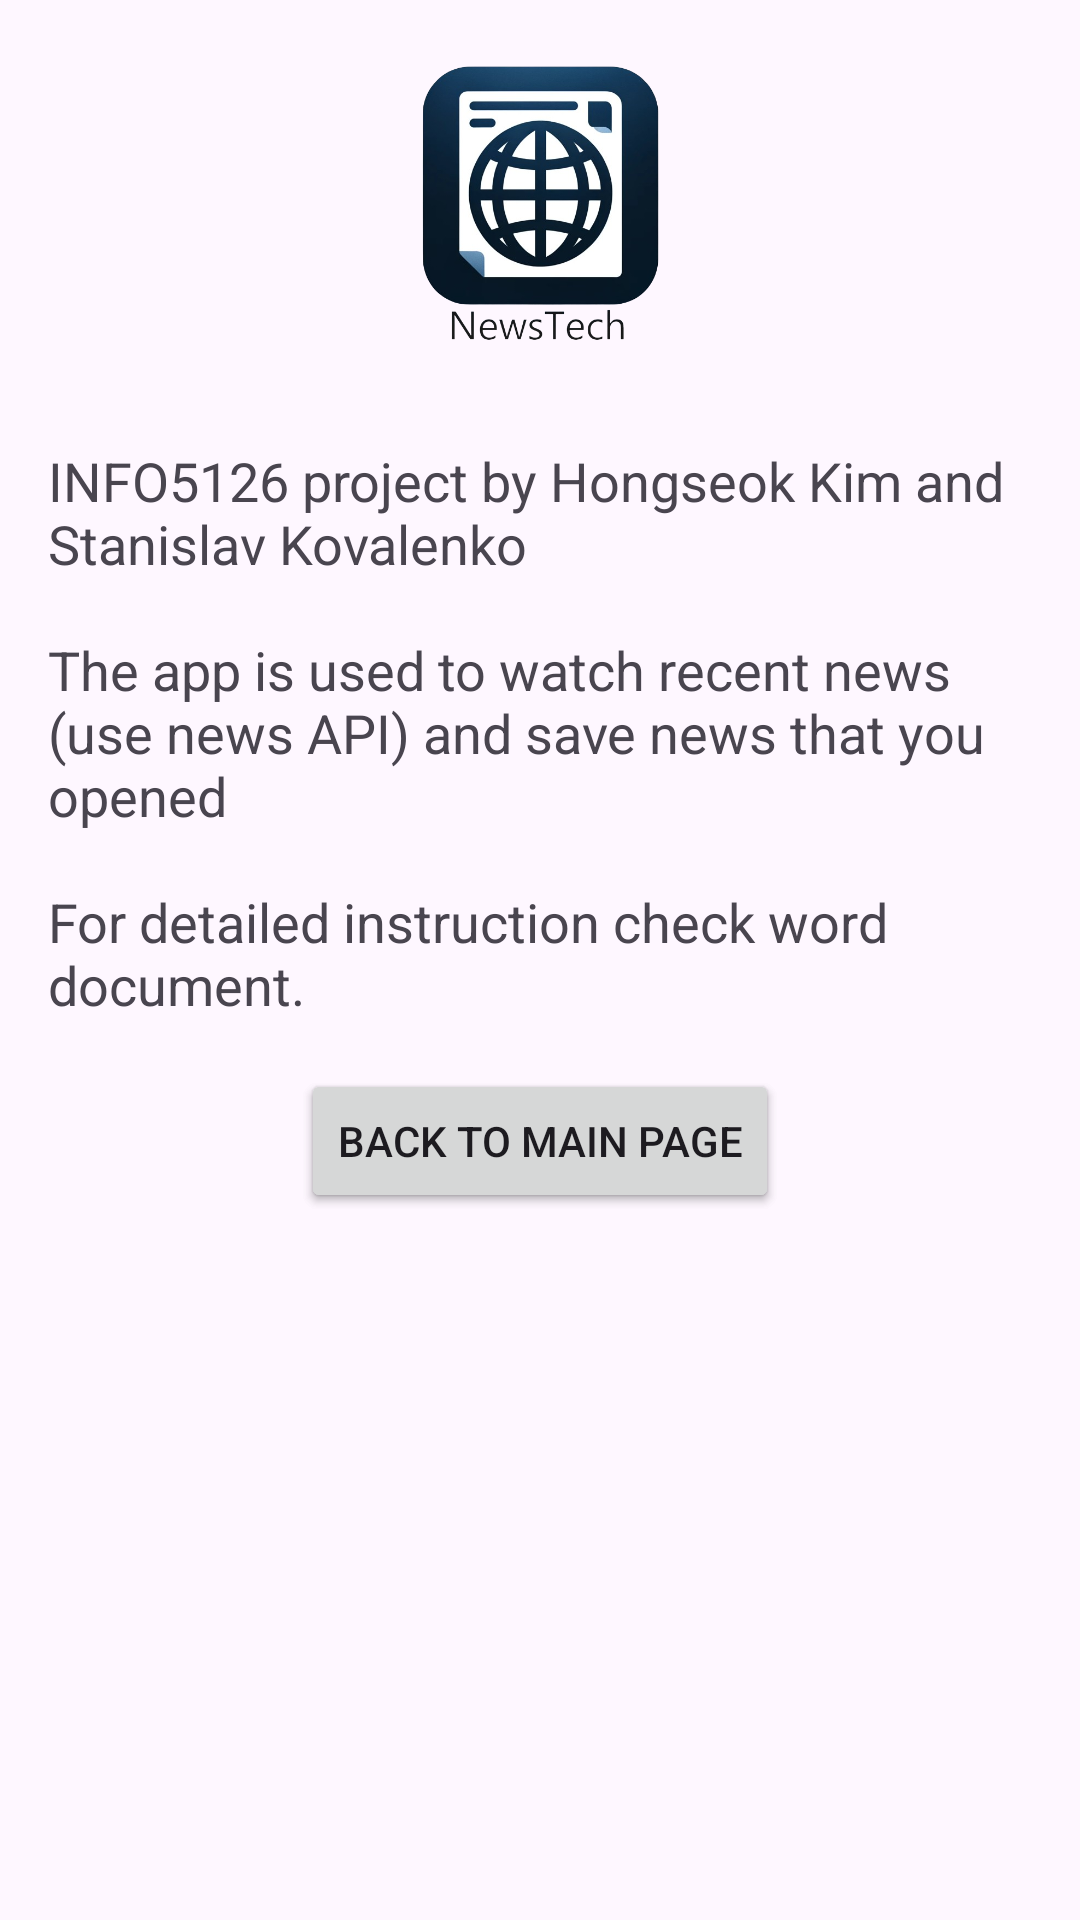

Reconstruct the res/layout file that produces this screen, plus the resources it refers to.
<!-- AndroidManifest.xml: application theme Theme.INFO5126Project -->
<!-- res/layout/activity_about.xml -->
<?xml version="1.0" encoding="utf-8"?>
<androidx.constraintlayout.widget.ConstraintLayout xmlns:android="http://schemas.android.com/apk/res/android"
    xmlns:app="http://schemas.android.com/apk/res-auto"
    xmlns:tools="http://schemas.android.com/tools"
    android:layout_width="match_parent"
    android:layout_height="match_parent"
    android:padding="16dp">

    <ImageView
        android:id="@+id/imageViewLogoAbout"
        android:layout_width="116dp"
        android:layout_height="96dp"
        android:layout_marginTop="4dp"
        android:src="@drawable/logo"
        app:layout_constraintEnd_toEndOf="parent"
        app:layout_constraintStart_toStartOf="parent"
        app:layout_constraintTop_toTopOf="parent"
        app:srcCompat="@drawable/logo"
        tools:srcCompat="@drawable/logo" />

    <TextView
        android:id="@+id/tvAboutText"
        android:layout_width="0dp"
        android:layout_height="wrap_content"
        android:layout_marginTop="32dp"
        android:text="@string/about_text"
        android:textSize="18sp"
        app:layout_constraintEnd_toEndOf="parent"
        app:layout_constraintStart_toStartOf="parent"
        app:layout_constraintTop_toBottomOf="@id/imageViewLogoAbout" />

    <Button
        android:id="@+id/buttonRead"
        android:layout_width="wrap_content"
        android:layout_height="wrap_content"
        android:layout_marginTop="16dp"
        android:onClick="onClickBack"
        android:text="@string/back_to_main"
        app:layout_constraintEnd_toEndOf="parent"
        app:layout_constraintStart_toStartOf="parent"
        app:layout_constraintTop_toBottomOf="@id/tvAboutText" />

    <Button
        android:id="@+id/buttonRead2"
        android:layout_width="wrap_content"
        android:layout_height="wrap_content"
        android:layout_marginTop="16dp"
        android:onClick="onClickBack"
        android:text="@string/back_to_main"
        app:layout_constraintEnd_toEndOf="parent"
        app:layout_constraintStart_toStartOf="parent"
        app:layout_constraintTop_toBottomOf="@id/tvAboutText" />

</androidx.constraintlayout.widget.ConstraintLayout>
<!-- resources referenced by this layout -->
<resources>
  <!-- drawable logo: png bitmap (drawable, 188842 bytes) -->
  <string name="about_text">INFO5126 project by Hongseok Kim and Stanislav Kovalenko\n\nThe app is used to watch recent news (use news API) and save news that you opened\n\nFor detailed instruction check word document.</string>
  <string name="back_to_main">Back to Main Page</string>
  <style name="Theme.INFO5126Project" parent="Base.Theme.INFO5126Project" />
  <style name="Base.Theme.INFO5126Project" parent="Theme.Material3.DayNight.NoActionBar">
          
          
      </style>
</resources>
